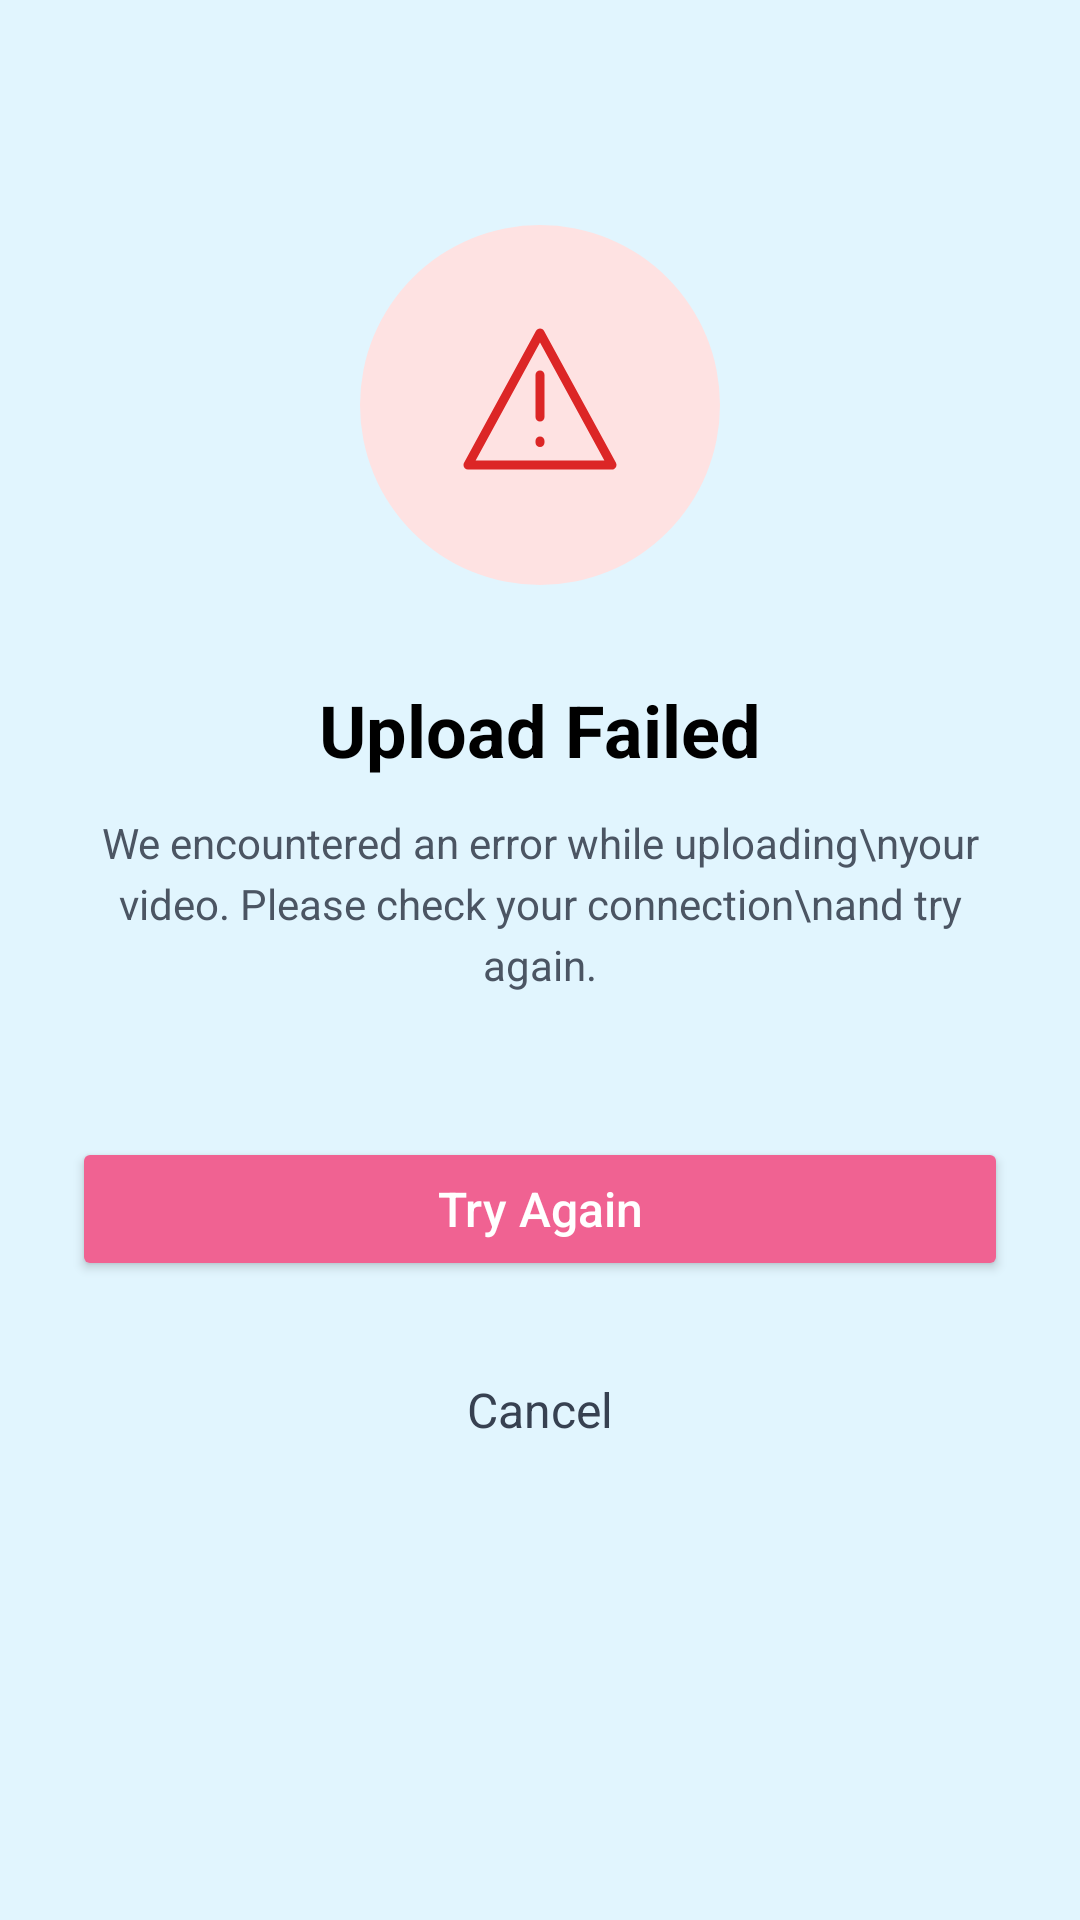

Layout XML and referenced resources for this Android screen:
<!-- AndroidManifest.xml: application theme Theme.AIDUB -->
<!-- res/layout/activity_upload_failed.xml -->
<?xml version="1.0" encoding="utf-8"?>
<androidx.constraintlayout.widget.ConstraintLayout xmlns:android="http://schemas.android.com/apk/res/android"
    xmlns:app="http://schemas.android.com/apk/res-auto"
    xmlns:tools="http://schemas.android.com/tools"
    android:layout_width="match_parent"
    android:layout_height="match_parent"
    android:background="#E1F5FE"
    tools:context=".UploadFailedActivity">

    <LinearLayout
        android:layout_width="match_parent"
        android:layout_height="wrap_content"
        android:orientation="vertical"
        android:gravity="center"
        android:padding="24dp"
        app:layout_constraintBottom_toBottomOf="parent"
        app:layout_constraintTop_toTopOf="parent"
        app:layout_constraintVertical_bias="0.3">

        <ImageView
            android:layout_width="120dp"
            android:layout_height="120dp"
            android:src="@drawable/ic_upload_failed"/>

        <TextView
            android:layout_width="wrap_content"
            android:layout_height="wrap_content"
            android:text="Upload Failed"
            android:textColor="@color/black"
            android:textSize="24sp"
            android:textStyle="bold"
            android:layout_marginTop="32dp"/>

        <TextView
            android:layout_width="wrap_content"
            android:layout_height="wrap_content"
            android:text="We encountered an error while uploading\nyour video. Please check your connection\nand try again."
            android:textColor="@color/gray_600"
            android:textSize="14sp"
            android:gravity="center"
            android:layout_marginTop="12dp"
            android:lineSpacingExtra="4dp"/>

        <Button
            android:id="@+id/btn_try_again"
            android:layout_width="match_parent"
            android:layout_height="wrap_content"
            android:text="Try Again"
            android:textAllCaps="false"
            android:textColor="#FFFFFF"
            android:backgroundTint="@color/peony"
            android:layout_marginTop="48dp"
            android:paddingVertical="12dp"
            android:textSize="16sp"
            app:icon="@drawable/ic_refresh_white"
            app:iconGravity="textStart"
            app:iconPadding="8dp"/>

        <TextView
            android:id="@+id/btn_cancel_fail"
            android:layout_width="wrap_content"
            android:layout_height="wrap_content"
            android:text="Cancel"
            android:textColor="#374151"
            android:textSize="16sp"
            android:padding="16dp"
            android:layout_marginTop="16dp"/>

    </LinearLayout>

</androidx.constraintlayout.widget.ConstraintLayout>
<!-- resources referenced by this layout -->
<resources>
  <color name="black">#FF000000</color>
  <color name="gray_600">#4B5563</color>
  <color name="peony">#F06292</color>
  <!-- drawable ic_upload_failed (drawable) -->
  <vector xmlns:android="http://schemas.android.com/apk/res/android"
      android:width="120dp"
      android:height="120dp"
      android:viewportWidth="120"
      android:viewportHeight="120">
      
      <path
          android:fillColor="#FEE2E2"
          android:pathData="M60,60m-60,0a60,60 0,1 1,120 0a60,60 0,1 1,-120 0"/>
      
      
      <path
          android:fillColor="#00000000"
          android:strokeColor="#DC2626"
          android:strokeWidth="3"
          android:strokeLineCap="round"
          android:strokeLineJoin="round"
          android:pathData="M60,36 L84,80 H36 Z"/>
          
      
      <path
          android:fillColor="#00000000"
          android:strokeColor="#DC2626"
          android:strokeWidth="3"
          android:strokeLineCap="round"
          android:strokeLineJoin="round"
          android:pathData="M60,50 V64 M60,72 V72.5"/> 
  </vector>
  <style name="Theme.AIDUB" parent="Base.Theme.AIDUB" />
  <style name="Base.Theme.AIDUB" parent="Theme.Material3.DayNight.NoActionBar">
          
          <item name="colorPrimary">@color/peony</item>
          <item name="colorPrimaryVariant">@color/peony_dark</item>
          <item name="colorOnPrimary">@color/white</item>
          <item name="colorSecondary">@color/pool</item>
          <item name="colorSecondaryVariant">@color/pool_dark</item>
          <item name="colorOnSecondary">@color/black</item>
          
          <item name="android:statusBarColor">@color/peony_dark</item>
      </style>
  <color name="peony_dark">#E91E63</color>
  <color name="white">#FFFFFFFF</color>
  <color name="pool">#81D4FA</color>
  <color name="pool_dark">#4FC3F7</color>
</resources>
